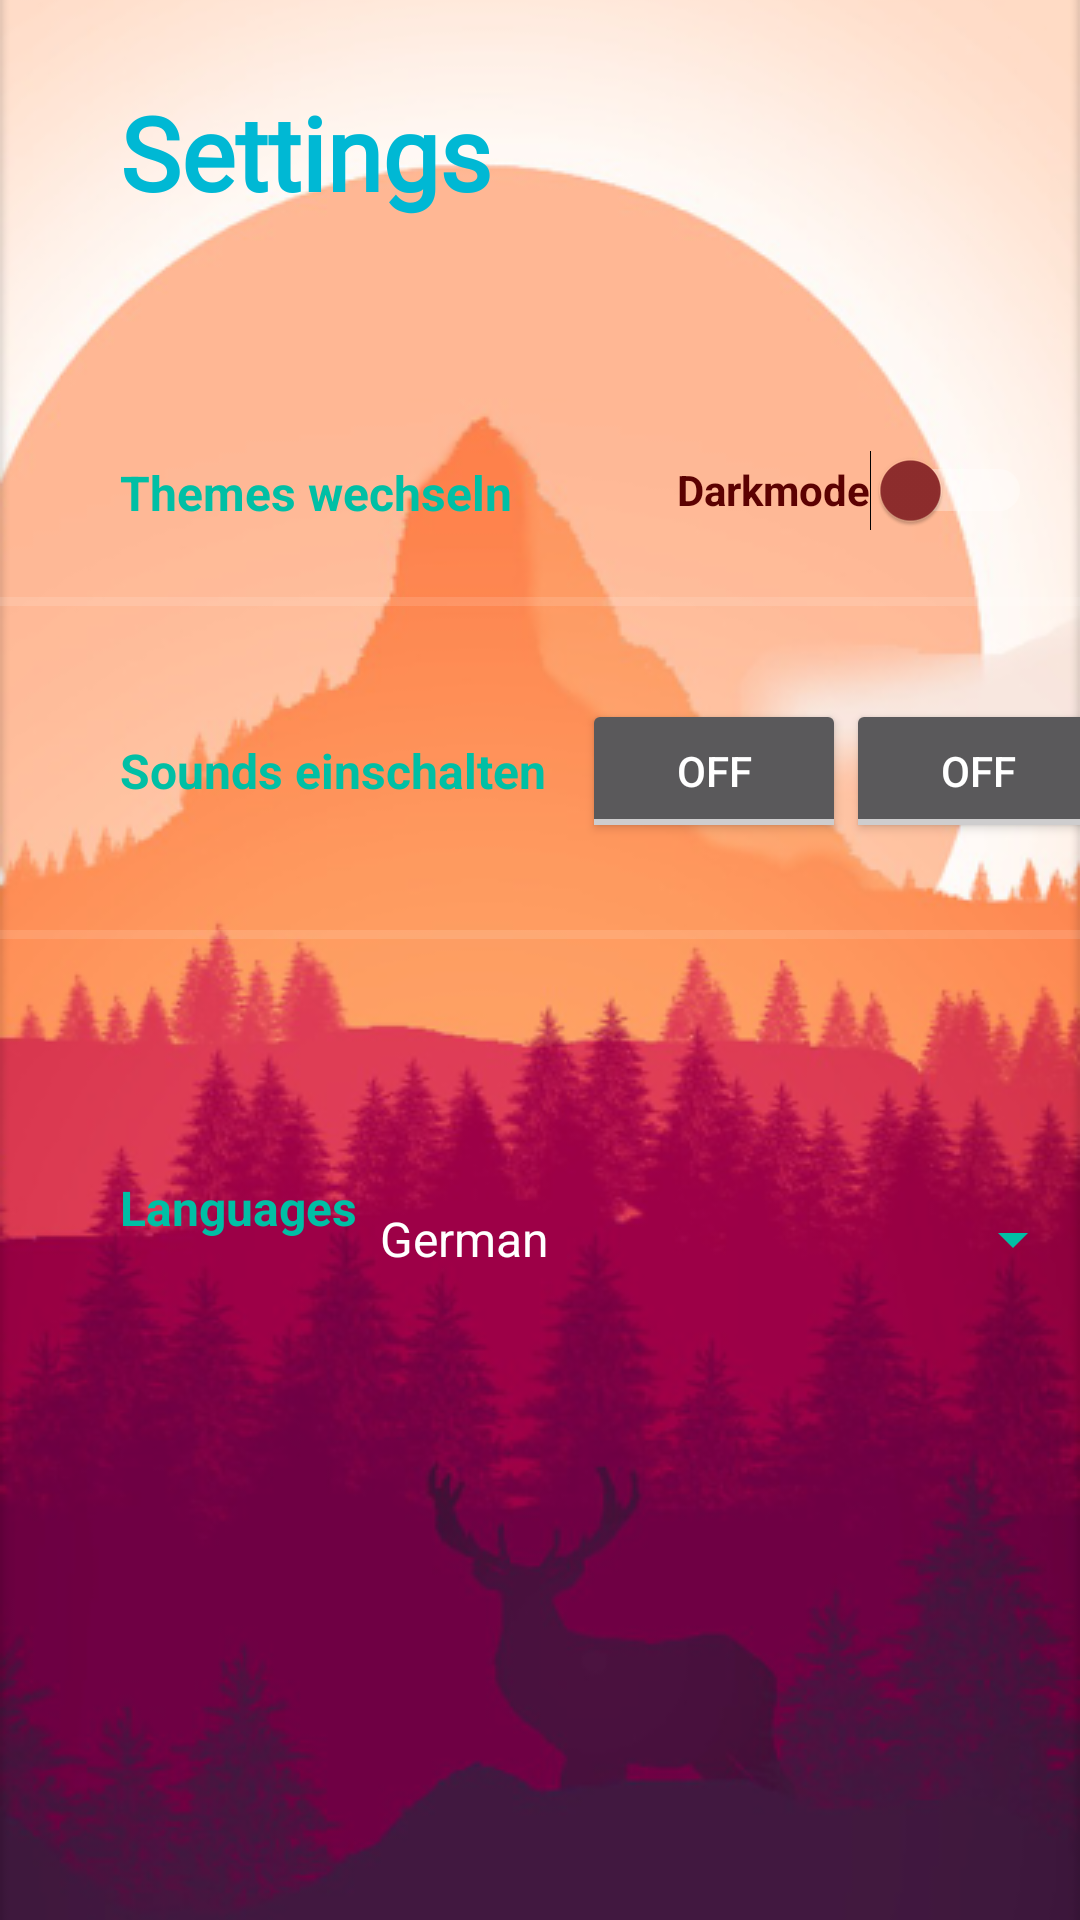

Layout XML and referenced resources for this Android screen:
<!-- AndroidManifest.xml: application theme Theme.AndroidAppTemplate -->
<!-- res/layout/fragment_app_settings.xml -->
<?xml version="1.0" encoding="utf-8"?>
<layout xmlns:android="http://schemas.android.com/apk/res/android"
    xmlns:app="http://schemas.android.com/apk/res-auto"
    xmlns:tools="http://schemas.android.com/tools">

    <data>

    </data>

    <FrameLayout


        android:layout_width="match_parent"
        android:layout_height="match_parent"
        tools:context=".AppSettingsFragment">

        <androidx.constraintlayout.widget.ConstraintLayout
            android:layout_width="match_parent"
            android:layout_height="match_parent">

            <ImageView
                android:id="@+id/imageView15"
                android:layout_width="0dp"
                android:layout_height="wrap_content"
                android:adjustViewBounds="true"
                android:scaleType="centerCrop"
                app:layout_constraintBottom_toBottomOf="parent"
                app:layout_constraintEnd_toEndOf="parent"
                app:layout_constraintStart_toStartOf="parent"
                app:layout_constraintTop_toTopOf="parent"
                app:srcCompat="@drawable/settings" />

            <TextView
                android:id="@+id/title_settings"
                android:layout_width="wrap_content"
                android:layout_height="wrap_content"
                android:layout_marginStart="40dp"
                android:layout_marginTop="28dp"
                android:fontFamily="@font/aclonica"
                android:text="Settings"
                android:textColor="#00B8D4"
                android:textSize="34sp"
                android:textStyle="bold"
                app:layout_constraintStart_toStartOf="parent"
                app:layout_constraintTop_toTopOf="parent" />

            <TextView
                android:id="@+id/themetext"
                android:layout_width="wrap_content"
                android:layout_height="wrap_content"
                android:layout_marginStart="40dp"
                android:layout_marginTop="80dp"
                android:text="Themes wechseln"
                android:textColor="#00BFA5"
                android:textSize="16sp"
                android:textStyle="bold"
                app:layout_constraintStart_toStartOf="parent"
                app:layout_constraintTop_toBottomOf="@+id/title_settings" />

            <Switch
                android:id="@+id/switch1"
                android:layout_width="wrap_content"
                android:layout_height="wrap_content"
                android:buttonTint="#E45B5B"
                android:minHeight="48dp"
                android:text="Darkmode"
                android:textColor="#5C0202"
                android:textStyle="bold"
                android:thumbTint="#8F2D2D"
                app:layout_constraintBottom_toBottomOf="@+id/themetext"
                app:layout_constraintEnd_toEndOf="parent"
                app:layout_constraintHorizontal_bias="0.775"
                app:layout_constraintStart_toEndOf="@+id/themetext"
                app:layout_constraintTop_toTopOf="@+id/themetext"
                app:layout_constraintVertical_bias="0.538"
                tools:ignore="UseSwitchCompatOrMaterialXml" />

            <View
                android:id="@+id/divider4"
                android:layout_width="360dp"
                android:layout_height="3dp"
                android:layout_marginTop="24dp"
                android:background="?android:attr/listDivider"
                app:layout_constraintEnd_toEndOf="parent"
                app:layout_constraintStart_toStartOf="parent"
                app:layout_constraintTop_toBottomOf="@+id/themetext" />

            <TextView
                android:id="@+id/soundtext"
                android:layout_width="wrap_content"
                android:layout_height="wrap_content"
                android:layout_marginTop="44dp"
                android:text="Sounds einschalten"
                android:textColor="#00BFA5"
                android:textSize="16sp"
                android:textStyle="bold"
                app:layout_constraintStart_toStartOf="@+id/themetext"
                app:layout_constraintTop_toBottomOf="@+id/divider4" />

            <View
                android:id="@+id/divider5"
                android:layout_width="360dp"
                android:layout_height="3dp"
                android:layout_marginTop="108dp"
                android:background="?android:attr/listDivider"
                app:layout_constraintEnd_toEndOf="parent"
                app:layout_constraintStart_toStartOf="parent"
                app:layout_constraintTop_toBottomOf="@+id/divider4" />

            <TextView
                android:id="@+id/textView"
                android:layout_width="80dp"
                android:layout_height="24dp"
                android:layout_marginTop="124dp"
                android:text="Languages"
                android:textColor="#00BFA5"
                android:textSize="16sp"
                android:textStyle="bold"
                app:layout_constraintEnd_toEndOf="@+id/soundtext"
                app:layout_constraintHorizontal_bias="0.0"
                app:layout_constraintStart_toStartOf="@+id/soundtext"
                app:layout_constraintTop_toBottomOf="@+id/soundtext" />

            <Spinner
                android:id="@+id/sprachspinner"
                android:layout_width="243dp"
                android:layout_height="48dp"
                android:layout_marginTop="76dp"
                android:backgroundTint="#00BFA5"
                android:elevation="20dp"
                android:entries="@array/sprachspinner_array"
                android:spinnerMode="dropdown"
                app:layout_constraintEnd_toEndOf="parent"
                app:layout_constraintHorizontal_bias="0.479"
                app:layout_constraintStart_toEndOf="@+id/textView"
                app:layout_constraintTop_toBottomOf="@+id/divider5" />

            <ToggleButton
                android:id="@+id/toggleButton1"
                android:layout_width="wrap_content"
                android:layout_height="wrap_content"
                android:layout_marginStart="12dp"
                android:text="ToggleButton"
                app:layout_constraintBottom_toBottomOf="@+id/soundtext"
                app:layout_constraintStart_toEndOf="@+id/soundtext"
                app:layout_constraintTop_toTopOf="@+id/soundtext" />

            <ToggleButton
                android:id="@+id/toggleButton2"
                android:layout_width="wrap_content"
                android:layout_height="wrap_content"
                android:text="ToggleButton"
                app:layout_constraintBottom_toBottomOf="@+id/toggleButton1"
                app:layout_constraintStart_toEndOf="@+id/toggleButton1"
                app:layout_constraintTop_toTopOf="@+id/toggleButton1" />

        </androidx.constraintlayout.widget.ConstraintLayout>
    </FrameLayout>
</layout>
<!-- resources referenced by this layout -->
<resources>
  <string-array name="sprachspinner_array">
          <item>German</item>
          <item>Englisch</item>
          <item>Spanisch</item>
  
  
      </string-array>
  <!-- drawable settings: png bitmap (drawable, 195796 bytes) -->
  <style name="Theme.AndroidAppTemplate" parent="Theme.MaterialComponents.NoActionBar">
          
          <item name="colorPrimary">@color/purple_500</item>
          <item name="colorPrimaryVariant">@color/purple_700</item>
          <item name="colorOnPrimary">@color/white</item>
          
          <item name="colorSecondary">@color/teal_200</item>
          <item name="colorSecondaryVariant">@color/teal_700</item>
          <item name="colorOnSecondary">@color/black</item>
          
          <item name="android:statusBarColor" tools:targetApi="l">?attr/colorPrimaryVariant</item>
          
      </style>
  <!-- not gathered from this repository: default colours our renderer supplied (Android Studio template values) -->
  <color name="purple_500">#FF6200EE</color>
  <color name="purple_700">#FF3700B3</color>
  <color name="teal_200">#FF03DAC5</color>
  <color name="teal_700">#FF018786</color>
  <color name="black">#FF000000</color>
  <color name="white">#FFFFFFFF</color>
</resources>
